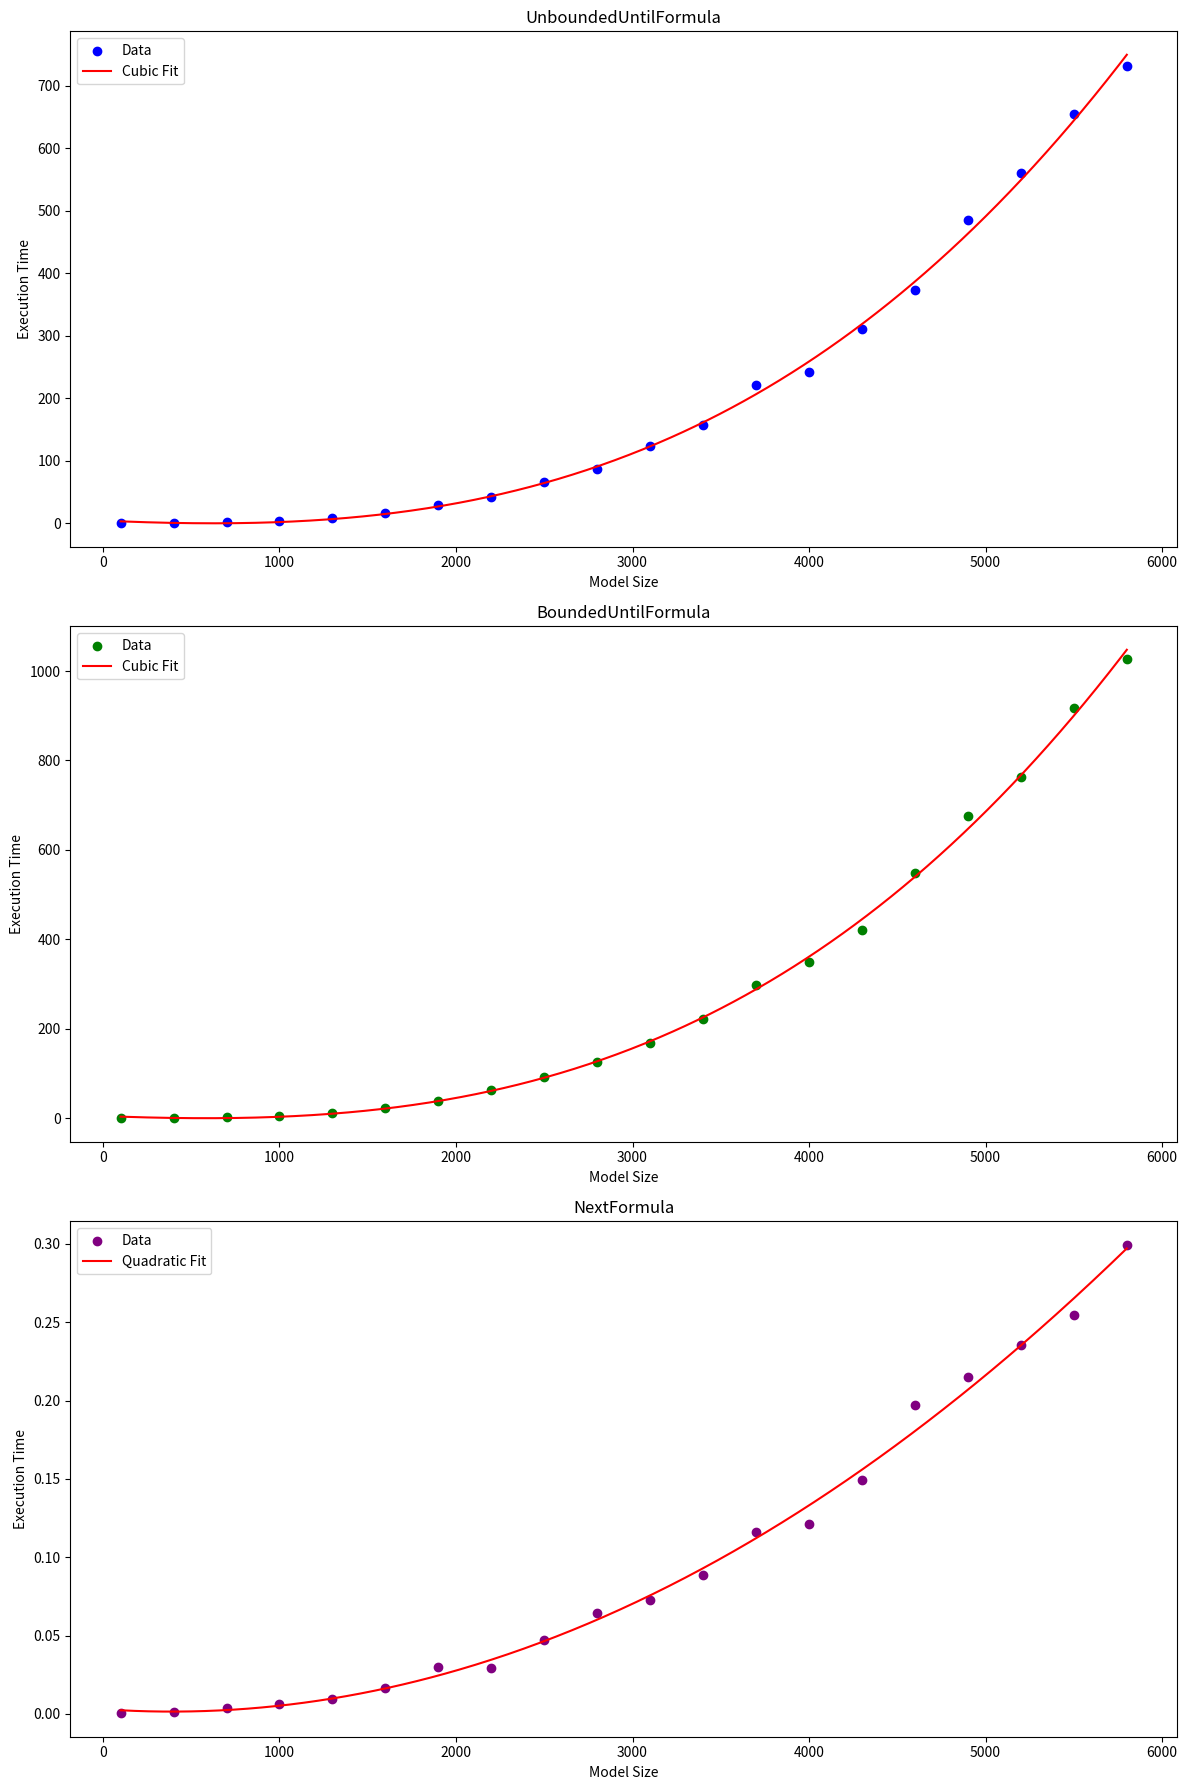

The script that saved this image:
#pip install networkx
#pip install pygraphviz
#pip install numpy
#pip install imageio
#pip install matplotlib


import numpy as np
import matplotlib.pyplot as plt
from numpy.polynomial import Polynomial

# Add the modelsizes and times generated from dynamic_net.py
model_sizes = [
    100, 400, 700, 1000, 1300, 1600, 1900, 2200, 2500, 2800,
    3100, 3400, 3700, 4000, 4300, 4600, 4900, 5200, 5500, 5800
]
set1_times = [0.013115, 0.267055, 1.452369, 3.771014, 8.383276, 16.718130, 28.498569, 42.044822, 66.395127, 87.325519, 123.773637, 157.105593, 220.584330, 242.006255, 310.851273, 373.741378, 485.681482, 560.878811, 655.308628, 732.259680]
set2_times = [0.008809, 0.424408, 1.921505, 5.664472, 11.954765, 24.055948, 38.798166, 62.787263, 93.385719, 125.847799, 169.194850, 221.173322, 297.601152, 348.580019, 420.309127, 547.876274, 675.198405, 762.582375, 917.847000, 1027.687399]
set3_times = [0.000354, 0.001315, 0.003685, 0.006462, 0.009425, 0.016664, 0.029867, 0.028973, 0.047330, 0.064428, 0.072881, 0.088402, 0.115953, 0.121219, 0.149066, 0.197118, 0.215212, 0.235134, 0.254656, 0.299438]

# Fit the data
cubic_fit1 = Polynomial.fit(model_sizes, set1_times, 3)
quartic_fit2 = Polynomial.fit(model_sizes, set2_times, 3)
quadratic_fit3 = Polynomial.fit(model_sizes, set3_times, 2)

# Generate points for plotting the fitted functions
x_plot = np.linspace(min(model_sizes), max(model_sizes), 500)
y_fit1 = cubic_fit1(x_plot)
y_fit2 = quartic_fit2(x_plot)
y_fit3 = quadratic_fit3(x_plot)

# Plot

plt.figure(figsize=(12, 18))

# UnboundedUntilFormula
plt.subplot(3, 1, 1)
plt.scatter(model_sizes, set1_times, color='blue', label='Data')
plt.plot(x_plot, y_fit1, color='red', label='Cubic Fit')
plt.title('UnboundedUntilFormula')
plt.xlabel('Model Size')
plt.ylabel('Execution Time')
plt.legend()

# BoundedUntilFormula
plt.subplot(3, 1, 2)
plt.scatter(model_sizes, set2_times, color='green', label='Data')
plt.plot(x_plot, y_fit2, color='red', label='Cubic Fit')
plt.title('BoundedUntilFormula')
plt.xlabel('Model Size')
plt.ylabel('Execution Time')
plt.legend()

# NextFormula
plt.subplot(3, 1, 3)
plt.scatter(model_sizes, set3_times, color='purple', label='Data')
plt.plot(x_plot, y_fit3, color='red', label='Quadratic Fit')
plt.title('NextFormula')
plt.xlabel('Model Size')
plt.ylabel('Execution Time')
plt.legend()

plt.tight_layout()
plt.show()
